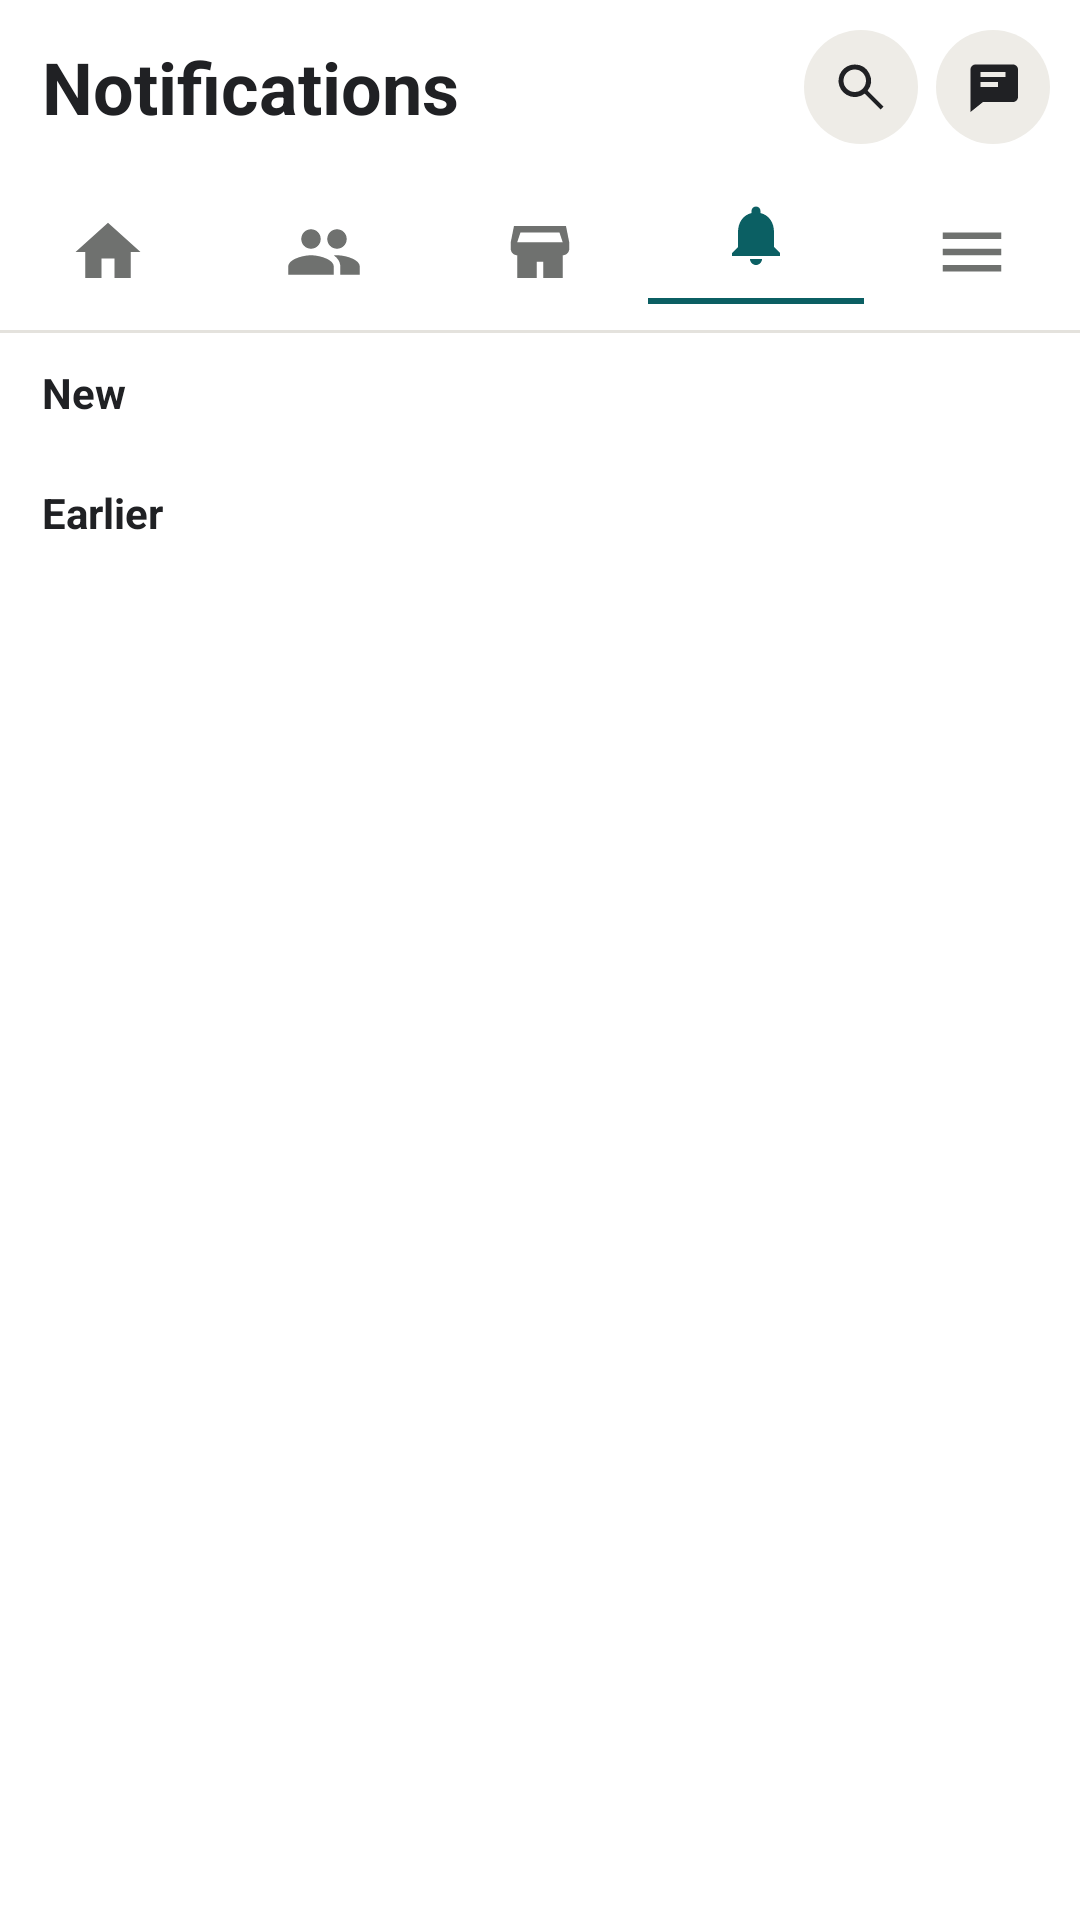

Layout XML and referenced resources for this Android screen:
<!-- AndroidManifest.xml: application theme Theme.Kinnect -->
<!-- res/layout/activity_notifications.xml -->
<?xml version="1.0" encoding="utf-8"?>
<LinearLayout
    xmlns:android="http://schemas.android.com/apk/res/android"
    android:layout_width="match_parent"
    android:layout_height="match_parent"
    android:background="@color/white"
    android:orientation="vertical">

    <LinearLayout
        android:layout_width="match_parent"
        android:layout_height="58dp"
        android:gravity="center_vertical"
        android:paddingStart="14dp"
        android:paddingEnd="10dp">

        <TextView
            style="@style/Title"
            android:layout_width="0dp"
            android:layout_height="wrap_content"
            android:layout_weight="1"
            android:text="Notifications" />

        <ImageView
            android:id="@+id/searchButton"
            android:layout_width="38dp"
            android:layout_height="38dp"
            android:layout_marginEnd="6dp"
            android:background="@drawable/circle_soft"
            android:contentDescription="Search"
            android:padding="9dp"
            android:src="@drawable/ic_search" />

        <ImageView
            android:id="@+id/chatsButton"
            android:layout_width="38dp"
            android:layout_height="38dp"
            android:background="@drawable/circle_soft"
            android:contentDescription="Chats"
            android:padding="9dp"
            android:src="@drawable/ic_chat" />

    </LinearLayout>

    <LinearLayout
        android:layout_width="match_parent"
        android:layout_height="52dp">

        <ImageView
            android:id="@+id/homeTab"
            style="@style/Tab"
            android:contentDescription="Home"
            android:src="@drawable/ic_home" />

        <ImageView
            android:id="@+id/friendsTab"
            style="@style/Tab"
            android:contentDescription="Friends"
            android:src="@drawable/ic_friends" />

        <ImageView
            android:id="@+id/marketTab"
            style="@style/Tab"
            android:contentDescription="Marketplace"
            android:src="@drawable/ic_marketplace" />

        <LinearLayout
            android:layout_width="0dp"
            android:layout_height="match_parent"
            android:layout_weight="1"
            android:gravity="center"
            android:orientation="vertical">

            <ImageView
                android:layout_width="24dp"
                android:layout_height="24dp"
                android:src="@drawable/ic_notifications"
                android:tint="@color/primary" />

            <View
                android:layout_width="match_parent"
                android:layout_height="2dp"
                android:layout_marginTop="9dp"
                android:background="@color/primary" />

        </LinearLayout>

        <ImageView
            android:id="@+id/menuTab"
            style="@style/Tab"
            android:contentDescription="Menu"
            android:src="@drawable/ic_menu" />

    </LinearLayout>

    <View
        android:layout_width="match_parent"
        android:layout_height="1dp"
        android:background="@color/divider" />


    <ScrollView
        android:id="@+id/notificationsContent"
        android:layout_width="match_parent"
        android:layout_height="0dp"
        android:layout_weight="1">

        <LinearLayout
            android:layout_width="match_parent"
            android:layout_height="wrap_content"
            android:orientation="vertical">

            <TextView
                android:id="@+id/newNotificationsHeading"
                style="@style/Heading"
                android:layout_width="match_parent"
                android:layout_height="40dp"
                android:gravity="center_vertical"
                android:paddingHorizontal="14dp"
                android:text="New"
                android:textSize="14sp" />

            <androidx.recyclerview.widget.RecyclerView
                android:id="@+id/newNotificationsRecyclerView"
                android:layout_width="match_parent"
                android:layout_height="wrap_content"
                android:nestedScrollingEnabled="false" />

            <TextView
                android:id="@+id/earlierNotificationsHeading"
                style="@style/Heading"
                android:layout_width="match_parent"
                android:layout_height="40dp"
                android:gravity="center_vertical"
                android:paddingHorizontal="14dp"
                android:text="Earlier"
                android:textSize="14sp" />

            <androidx.recyclerview.widget.RecyclerView
                android:id="@+id/earlierNotificationsRecyclerView"
                android:layout_width="match_parent"
                android:layout_height="wrap_content"
                android:nestedScrollingEnabled="false" />

            <TextView
                android:id="@+id/notificationsEmpty"
                style="@style/Meta"
                android:layout_width="match_parent"
                android:layout_height="100dp"
                android:gravity="center"
                android:text="No notifications yet"
                android:visibility="gone" />

            <TextView
                android:id="@+id/olderNotificationsButton"
                style="@style/LightButton"
                android:layout_width="match_parent"
                android:layout_height="40dp"
                android:layout_marginHorizontal="14dp"
                android:layout_marginVertical="12dp"
                android:gravity="center"
                android:text="See previous notifications"
                android:textStyle="bold"
                android:visibility="gone" />

        </LinearLayout>

    </ScrollView>

</LinearLayout>
<!-- resources referenced by this layout -->
<resources>
  <color name="divider">#E4E2DD</color>
  <color name="primary">#0B5F63</color>
  <color name="white">#FFFFFFFF</color>
  <!-- drawable circle_soft (drawable) -->
  <shape xmlns:android="http://schemas.android.com/apk/res/android" android:shape="oval">
      <solid android:color="@color/surface_soft" />
  </shape>
  <!-- drawable ic_chat (drawable) -->
  <vector xmlns:android="http://schemas.android.com/apk/res/android" android:width="24dp" android:height="24dp" android:viewportWidth="24" android:viewportHeight="24"><path android:fillColor="@color/text_primary" android:pathData="M4,3h16c1.1,0 2,0.9 2,2v11c0,1.1 -0.9,2 -2,2H8l-5,4V5c0,-1.1 0.9,-2 2,-2zM7,8h10V6H7zM7,12h7v-2H7z"/></vector>
  <!-- drawable ic_home (drawable) -->
  <vector xmlns:android="http://schemas.android.com/apk/res/android" android:width="24dp" android:height="24dp" android:viewportWidth="24" android:viewportHeight="24"><path android:fillColor="@color/text_primary" android:pathData="M10,20v-6h4v6h5v-8h3L12,3 2,12h3v8z"/></vector>
  <!-- drawable ic_marketplace (drawable) -->
  <vector xmlns:android="http://schemas.android.com/apk/res/android" android:width="24dp" android:height="24dp" android:viewportWidth="24" android:viewportHeight="24"><path android:fillColor="@color/text_primary" android:pathData="M4,4h16l1,5v2c0,1.1 -0.9,2 -2,2v7h-6v-5h-2v5H5v-7c-1.1,0 -2,-0.9 -2,-2V9zM6,6L5,9h14l-1,-3z"/></vector>
  <!-- drawable ic_menu (drawable) -->
  <vector xmlns:android="http://schemas.android.com/apk/res/android" android:width="24dp" android:height="24dp" android:viewportWidth="24" android:viewportHeight="24"><path android:fillColor="@color/text_primary" android:pathData="M3,6h18v2H3zM3,11h18v2H3zM3,16h18v2H3z"/></vector>
  <!-- drawable ic_search (drawable) -->
  <vector xmlns:android="http://schemas.android.com/apk/res/android" android:width="24dp" android:height="24dp" android:viewportWidth="24" android:viewportHeight="24"><path android:fillColor="@color/text_primary" android:pathData="M9.5,3a6.5,6.5 0,1 0,3.98 11.64L19.85,21 21,19.85l-6.36,-6.37A6.5,6.5 0,0 0,9.5 3zM9.5,5a4.5,4.5 0,1 1,0 9,4.5 4.5,0 0,1 0,-9z"/></vector>
  <style name="Heading"><item name="android:fontFamily">sans</item><item name="android:textColor">@color/text_primary</item><item name="android:textSize">16sp</item><item name="android:textStyle">bold</item></style>
  <style name="LightButton"><item name="android:fontFamily">sans</item><item name="android:background">@drawable/rounded_light</item><item name="android:textColor">@color/text_primary</item><item name="android:textAllCaps">false</item><item name="android:textSize">14sp</item><item name="android:minHeight">0dp</item><item name="android:minWidth">0dp</item><item name="android:stateListAnimator">@null</item></style>
  <style name="Meta"><item name="android:fontFamily">sans</item><item name="android:textColor">@color/text_secondary</item><item name="android:textSize">11sp</item></style>
  <style name="Tab"><item name="android:layout_width">0dp</item><item name="android:layout_height">52dp</item><item name="android:layout_weight">1</item><item name="android:gravity">center</item><item name="android:padding">13dp</item><item name="android:tint">@color/text_secondary</item></style>
  <style name="Title"><item name="android:fontFamily">sans</item><item name="android:textColor">@color/text_primary</item><item name="android:textSize">24sp</item><item name="android:textStyle">bold</item></style>
  <color name="surface_soft">#EEECE7</color>
  <color name="text_primary">#202124</color>
  <!-- drawable rounded_light (drawable) -->
  <shape xmlns:android="http://schemas.android.com/apk/res/android"><solid android:color="@color/input_background"/><corners android:radius="18dp"/></shape>
  <color name="text_secondary">#6F716F</color>
  <color name="input_background">#F0EFEB</color>
</resources>
